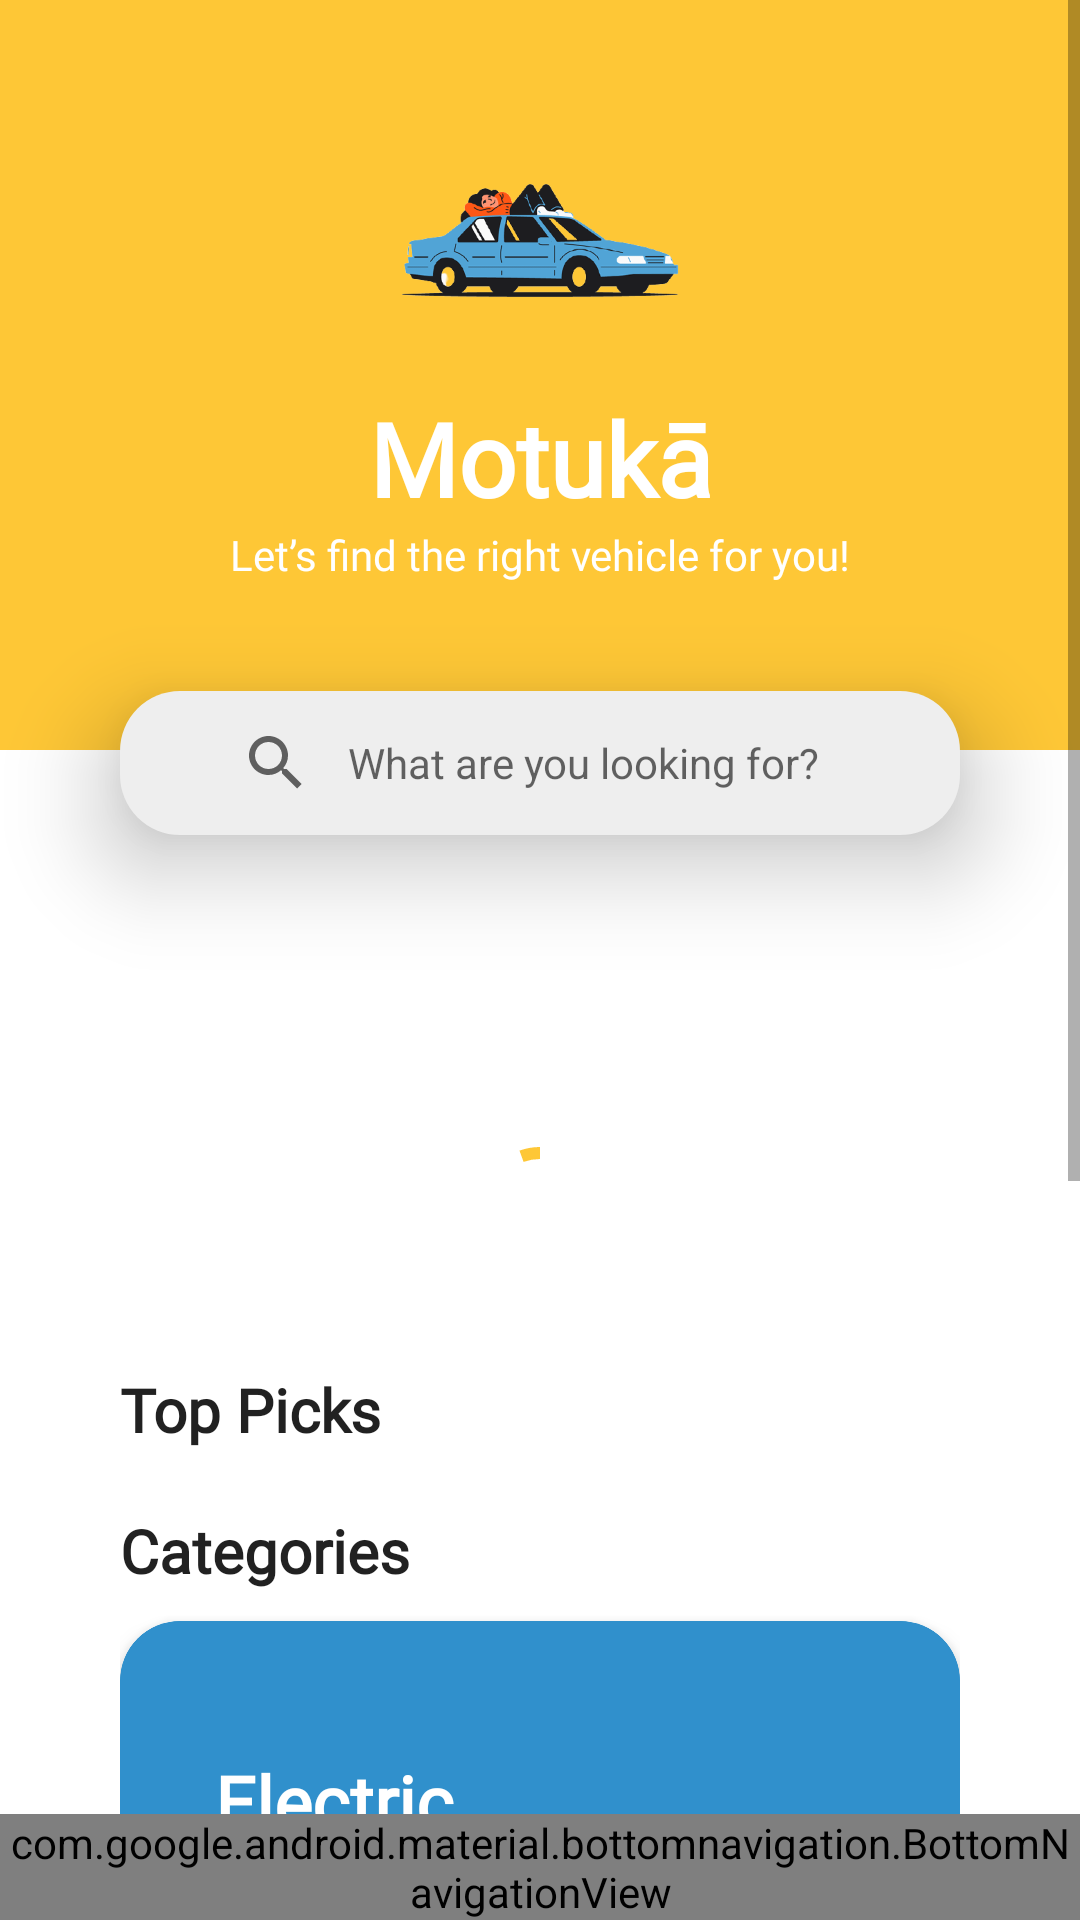

Here is an Android app screen rendered from its layout file. Give the layout XML and the strings, colors and styles it references.
<!-- AndroidManifest.xml: activity theme Theme.NoActionBar -->
<!-- res/layout/activity_main.xml -->
<?xml version="1.0" encoding="utf-8"?>
<androidx.constraintlayout.widget.ConstraintLayout xmlns:android="http://schemas.android.com/apk/res/android"
    xmlns:app="http://schemas.android.com/apk/res-auto"
    xmlns:tools="http://schemas.android.com/tools"
    android:id="@+id/container"
    android:layout_width="match_parent"
    android:layout_height="match_parent"
    tools:context=".MainActivity">

    
    <ScrollView
        android:id="@+id/scrollView3"
        style="@style/Container"
        android:layout_width="match_parent"
        android:layout_height="match_parent">

        <LinearLayout
            android:id="@+id/mainBodyContainer"
            android:layout_width="match_parent"
            android:layout_height="wrap_content"
            android:background="@color/white"
            android:orientation="vertical">

            
            <LinearLayout
                android:id="@+id/mainHeader"
                style="@style/Container"
                android:layout_height="250dp"
                android:background="@color/yellow"
                android:orientation="vertical">

                <ImageView
                    android:layout_width="200dp"
                    android:layout_height="100dp"
                    android:layout_marginTop="30dp"
                    android:contentDescription="@string/app_name"
                    android:src="@drawable/home_image" />

                <TextView
                    android:id="@+id/appTitle"
                    style="@style/searchTitle"
                    android:layout_width="match_parent"
                    android:layout_height="wrap_content"
                    android:text="@string/app_name"
                    android:textAlignment="center" />

                <TextView
                    android:id="@+id/slogan"
                    style="@style/Subtitle1"
                    android:layout_width="match_parent"
                    android:layout_height="wrap_content"
                    android:text="@string/slogan"
                    android:textAlignment="center" />
            </LinearLayout>

            
            <SearchView
                android:id="@+id/mainSearchBar"
                style="@style/RoundedBackground"
                android:layout_marginLeft="40dp"
                android:layout_marginTop="-20dp"
                android:layout_marginRight="40dp"
                android:elevation="20dp"
                android:iconifiedByDefault="false"
                android:queryBackground="@android:color/transparent"
                android:queryHint="@string/search_hint"
                app:theme="@style/AppSearchView" />

            <androidx.cardview.widget.CardView
                android:id="@+id/mainLoad"
                android:layout_width="wrap_content"
                android:layout_height="wrap_content"
                app:cardElevation="0dp"
                android:layout_gravity="center"
                android:layout_marginTop="100dp"
                app:layout_constraintBottom_toBottomOf="parent"
                app:layout_constraintEnd_toEndOf="parent"
                app:layout_constraintStart_toStartOf="parent"
                app:layout_constraintTop_toTopOf="parent">

                <com.google.android.material.progressindicator.CircularProgressIndicator
                    android:layout_width="wrap_content"
                    android:layout_height="wrap_content"
                    android:indeterminate="true" />
            </androidx.cardview.widget.CardView>

            
            <LinearLayout
                android:id="@+id/topPicksContainer"
                style="@style/VerticalContentContainer"
                android:layout_width="match_parent"
                android:layout_height="match_parent"
                android:layout_marginStart="20dp"
                android:layout_marginEnd="0dp"
                android:background="@color/white">

                <TextView
                    android:id="@+id/topPicksTitle"
                    style="@style/Headline3"
                    android:layout_width="wrap_content"
                    android:layout_height="wrap_content"
                    android:layout_marginStart="10dp"
                    android:text="@string/top_picks"
                    android:textStyle="bold" />

                <androidx.recyclerview.widget.RecyclerView
                    android:id="@+id/mainRecyclerView"
                    android:layout_width="match_parent"
                    android:layout_height="match_parent"
                    android:layout_marginTop="5dp" />
            </LinearLayout>

            
            <LinearLayout
                android:id="@+id/catContainer"
                style="@style/VerticalContentContainer"
                android:layout_width="match_parent"
                android:layout_marginStart="40dp"
                android:layout_marginTop="15dp"
                android:layout_marginEnd="40dp"
                android:layout_marginBottom="80dp">

                <TextView
                    android:id="@+id/catTitle"
                    style="@style/Headline3"
                    android:layout_width="wrap_content"
                    android:layout_height="wrap_content"
                    android:layout_marginBottom="10dp"
                    android:text="@string/categories"
                    android:textAlignment="textStart" />

                <androidx.cardview.widget.CardView
                    android:id="@+id/Electric"
                    style="@style/CategoryCard"
                    android:contentDescription="@string/Electric_subtitle"
                    app:cardBackgroundColor="@color/blue">

                    <LinearLayout
                        style="@style/RoundedBackground"
                        android:backgroundTint="@color/blue">

                        <TextView
                            android:id="@+id/catElectricText"
                            style="@style/Headline2"
                            android:layout_width="0dp"
                            android:layout_height="wrap_content"
                            android:layout_weight="1"
                            android:gravity="center"
                            android:text="@string/electric_cars" />

                        <ImageView
                            android:id="@+id/catElectricImg"
                            style="@style/CategoryImage"
                            android:contentDescription="@string/electric_cars"
                            android:src="@drawable/electric" />
                    </LinearLayout>

                </androidx.cardview.widget.CardView>

                <androidx.cardview.widget.CardView
                    android:id="@+id/Hybrid"
                    style="@style/CategoryCard"
                    android:contentDescription="@string/Hybrid_subtitle"
                    app:cardBackgroundColor="@color/orange">

                    <LinearLayout
                        style="@style/RoundedBackground"
                        android:backgroundTint="@color/orange">

                        <TextView
                            android:id="@+id/catHybridText"
                            style="@style/Headline2"
                            android:layout_width="0dp"
                            android:layout_height="wrap_content"
                            android:layout_weight="1"
                            android:gravity="center"
                            android:text="@string/hybrid_cars" />

                        <ImageView
                            android:id="@+id/catHybridImage"
                            style="@style/CategoryImage"
                            android:contentDescription="@string/hybrid_cars"
                            android:src="@drawable/hybrid" />
                    </LinearLayout>

                </androidx.cardview.widget.CardView>

                <androidx.cardview.widget.CardView
                    android:id="@+id/Petrol"
                    style="@style/CategoryCard"
                    android:contentDescription="@string/Petrol_subtitle"
                    app:cardBackgroundColor="@color/green">

                    <LinearLayout
                        style="@style/RoundedBackground"
                        android:backgroundTint="@color/green">

                        <TextView
                            android:id="@+id/catPetrolTitle"
                            style="@style/Headline2"
                            android:layout_width="0dp"
                            android:layout_height="wrap_content"
                            android:layout_weight="1"
                            android:gravity="center"
                            android:text="@string/petrol_cars" />

                        <ImageView
                            android:id="@+id/catPetrolImage"
                            style="@style/CategoryImage"
                            android:contentDescription="@string/petrol_cars"
                            android:src="@drawable/petrol" />
                    </LinearLayout>
                </androidx.cardview.widget.CardView>
            </LinearLayout>


        </LinearLayout>
    </ScrollView>
    
    <com.google.android.material.bottomnavigation.BottomNavigationView
        android:id="@+id/navBar"
        android:layout_width="match_parent"
        android:layout_height="wrap_content"
        android:background="@color/white"
        android:layout_marginStart="0dp"
        android:layout_marginEnd="0dp"
        app:itemIconSize="34dp"
        app:layout_constraintBottom_toBottomOf="parent"
        app:layout_constraintStart_toStartOf="parent"
        app:layout_constraintEnd_toEndOf="parent"
        app:menu="@navigation/bottom_nav_menu">
    </com.google.android.material.bottomnavigation.BottomNavigationView>
</androidx.constraintlayout.widget.ConstraintLayout>
<!-- resources referenced by this layout -->
<resources>
  <color name="blue">#FF3090CC</color>
  <color name="green">#FF49B34F</color>
  <color name="orange">#FFEC602D</color>
  <color name="white">#FFFFFFFF</color>
  <color name="yellow">#FFFEC736</color>
  <string name="Electric_subtitle">Looking for an EV as your next car? Here is a list of the best.</string>
  <string name="Hybrid_subtitle">Looking for a hybrid as your next car? Here is a list of the best.</string>
  <string name="Petrol_subtitle">Looking for a petrol vehicle as your next car? Here is a list of the best.</string>
  <string name="app_name">Motukā</string>
  <string name="categories">Categories</string>
  <string name="electric_cars">Electric</string>
  <string name="hybrid_cars">Hybrid</string>
  <string name="petrol_cars">Petrol</string>
  <string name="search_hint">What are you looking for?</string>
  <string name="slogan">Let’s find the right vehicle for you!</string>
  <string name="top_picks">Top Picks</string>
  <style name="AppSearchView" parent="Widget.AppCompat.SearchView">
          <item name="android:textSize">14sp</item>
      </style>
  <style name="CategoryCard">
          <item name="android:layout_width">match_parent</item>
          <item name="android:layout_height">0dp</item>
          <item name="android:layout_weight">4</item>
          <item name="android:layout_marginBottom">20dp</item>
          <item name="cardCornerRadius">20dp</item>
          <item name="cardElevation">5dp</item>
          <item name="cardMaxElevation">10dp</item>
      </style>
  <style name="CategoryImage">
          <item name="android:layout_width">0dp</item>
          <item name="android:layout_height">100dp</item>
          <item name="android:layout_marginEnd">-50dp</item>
          <item name="android:layout_weight">2</item>
          <item name="android:scaleType">fitCenter</item>
      </style>
  <style name="Headline2" parent="TextAppearance.AppCompat">
          <item name="android:textColor">@color/white</item>
          <item name="android:textSize">24sp</item>
          <item name="android:textStyle">bold</item>
          <item name="fontWeight">700</item>
          <item name="android:fontFamily">@font/roboto</item>
      </style>
  <style name="Headline3" parent="TextAppearance.AppCompat">
          <item name="android:textColor">@color/blackGrey</item>
          <item name="android:textSize">20sp</item>
          <item name="android:textStyle">bold</item>
          <item name="fontWeight">700</item>
          <item name="android:fontFamily">@font/roboto</item>
      </style>
  <style name="RoundedBackground">
          <item name="android:background">@drawable/background</item>
          <item name="android:layout_width">match_parent</item>
          <item name="android:layout_height">match_parent</item>
          <item name="android:paddingTop">10dp</item>
          <item name="android:paddingBottom">10dp</item>
          <item name="android:paddingStart">20dp</item>
          <item name="android:gravity">center</item>
      </style>
  <style name="Subtitle1" parent="TextAppearance.AppCompat">
          <item name="android:textColor">@color/white</item>
          <item name="android:textSize">14sp</item>
          <item name="android:fontFamily">@font/roboto</item>
      </style>
  <style name="searchTitle" parent="TextAppearance.AppCompat">
          <item name="android:textColor">@color/white</item>
          <item name="android:textSize">34sp</item>
          <item name="android:textStyle">bold</item>
          <item name="fontWeight">700</item>
          <item name="android:fontFamily">@font/roboto</item>
      </style>
  <style name="Theme.NoActionBar">
          <item name="windowActionBar">false</item>
          <item name="windowNoTitle">true</item>
      </style>
  <!-- drawable background (drawable) -->
  <?xml version="1.0" encoding="utf-8"?>
  <shape  xmlns:android="http://schemas.android.com/apk/res/android" android:shape="rectangle">
      <solid android:color="@color/lightGrey"/>
      <corners android:radius="20dp"/>
  </shape>
  <color name="lightGrey">#FFEEEEEE</color>
</resources>
